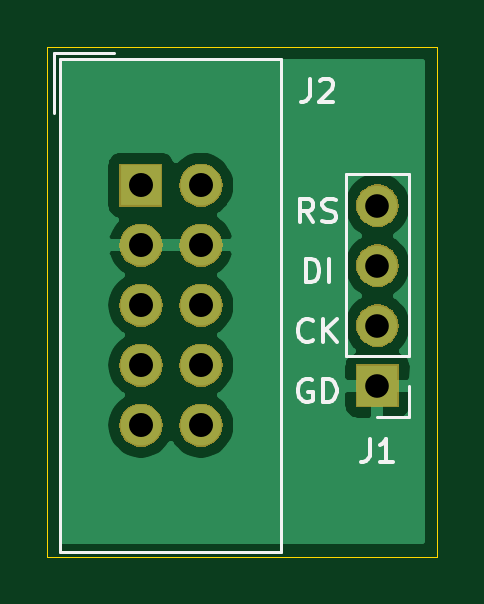
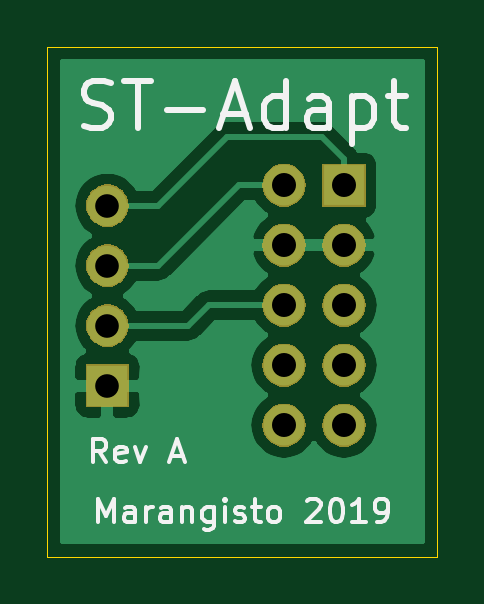
Circuit board: 11 layer files. Board 16.5 x 21.6 mm.
- bottom_copper: ST-Adapt-B_Cu.gbr (34410 bytes)
- bottom_mask: ST-Adapt-B_Mask.gbr (12771 bytes)
- paste: ST-Adapt-B_Paste.gbr (532 bytes)
- bottom_silk: ST-Adapt-B_SilkS.gbr (8157 bytes)
- outline: ST-Adapt-Edge_Cuts.gbr (727 bytes)
- top_copper: ST-Adapt-F_Cu.gbr (17089 bytes)
- top_mask: ST-Adapt-F_Mask.gbr (12771 bytes)
- paste: ST-Adapt-F_Paste.gbr (532 bytes)
- top_silk: ST-Adapt-F_SilkS.gbr (4440 bytes)
- drill: ST-Adapt-NPTH.drl (318 bytes)
- drill: ST-Adapt-PTH.drl (548 bytes)

=== bottom_copper: ST-Adapt-B_Cu.gbr (34410 bytes, source omitted) ===
=== bottom_mask: ST-Adapt-B_Mask.gbr (12771 bytes, source omitted) ===
=== paste: ST-Adapt-B_Paste.gbr ===
G04 #@! TF.GenerationSoftware,KiCad,Pcbnew,5.1.4-e60b266~84~ubuntu18.04.1*
G04 #@! TF.CreationDate,2019-10-28T16:04:40+08:00*
G04 #@! TF.ProjectId,ST-Adapt,53542d41-6461-4707-942e-6b696361645f,rev?*
G04 #@! TF.SameCoordinates,Original*
G04 #@! TF.FileFunction,Paste,Bot*
G04 #@! TF.FilePolarity,Positive*
%FSLAX46Y46*%
G04 Gerber Fmt 4.6, Leading zero omitted, Abs format (unit mm)*
G04 Created by KiCad (PCBNEW 5.1.4-e60b266~84~ubuntu18.04.1) date 2019-10-28 16:04:40*
%MOMM*%
%LPD*%
G04 APERTURE LIST*
G04 APERTURE END LIST*
M02*

=== bottom_silk: ST-Adapt-B_SilkS.gbr (8157 bytes, source omitted) ===
=== outline: ST-Adapt-Edge_Cuts.gbr ===
G04 #@! TF.GenerationSoftware,KiCad,Pcbnew,5.1.4-e60b266~84~ubuntu18.04.1*
G04 #@! TF.CreationDate,2019-10-28T16:04:40+08:00*
G04 #@! TF.ProjectId,ST-Adapt,53542d41-6461-4707-942e-6b696361645f,rev?*
G04 #@! TF.SameCoordinates,Original*
G04 #@! TF.FileFunction,Profile,NP*
%FSLAX46Y46*%
G04 Gerber Fmt 4.6, Leading zero omitted, Abs format (unit mm)*
G04 Created by KiCad (PCBNEW 5.1.4-e60b266~84~ubuntu18.04.1) date 2019-10-28 16:04:40*
%MOMM*%
%LPD*%
G04 APERTURE LIST*
%ADD10C,0.050000*%
G04 APERTURE END LIST*
D10*
X134620000Y-102235000D02*
X134620000Y-80645000D01*
X151130000Y-102235000D02*
X134620000Y-102235000D01*
X151130000Y-80645000D02*
X151130000Y-102235000D01*
X134620000Y-80645000D02*
X151130000Y-80645000D01*
M02*

=== top_copper: ST-Adapt-F_Cu.gbr (17089 bytes, source omitted) ===
=== top_mask: ST-Adapt-F_Mask.gbr (12771 bytes, source omitted) ===
=== paste: ST-Adapt-F_Paste.gbr ===
G04 #@! TF.GenerationSoftware,KiCad,Pcbnew,5.1.4-e60b266~84~ubuntu18.04.1*
G04 #@! TF.CreationDate,2019-10-28T16:04:40+08:00*
G04 #@! TF.ProjectId,ST-Adapt,53542d41-6461-4707-942e-6b696361645f,rev?*
G04 #@! TF.SameCoordinates,Original*
G04 #@! TF.FileFunction,Paste,Top*
G04 #@! TF.FilePolarity,Positive*
%FSLAX46Y46*%
G04 Gerber Fmt 4.6, Leading zero omitted, Abs format (unit mm)*
G04 Created by KiCad (PCBNEW 5.1.4-e60b266~84~ubuntu18.04.1) date 2019-10-28 16:04:40*
%MOMM*%
%LPD*%
G04 APERTURE LIST*
G04 APERTURE END LIST*
M02*

=== top_silk: ST-Adapt-F_SilkS.gbr ===
G04 #@! TF.GenerationSoftware,KiCad,Pcbnew,5.1.4-e60b266~84~ubuntu18.04.1*
G04 #@! TF.CreationDate,2019-10-28T16:04:40+08:00*
G04 #@! TF.ProjectId,ST-Adapt,53542d41-6461-4707-942e-6b696361645f,rev?*
G04 #@! TF.SameCoordinates,Original*
G04 #@! TF.FileFunction,Legend,Top*
G04 #@! TF.FilePolarity,Positive*
%FSLAX46Y46*%
G04 Gerber Fmt 4.6, Leading zero omitted, Abs format (unit mm)*
G04 Created by KiCad (PCBNEW 5.1.4-e60b266~84~ubuntu18.04.1) date 2019-10-28 16:04:40*
%MOMM*%
%LPD*%
G04 APERTURE LIST*
%ADD10C,0.150000*%
%ADD11C,0.120000*%
G04 APERTURE END LIST*
D10*
X145883333Y-88082380D02*
X145550000Y-87606190D01*
X145311904Y-88082380D02*
X145311904Y-87082380D01*
X145692857Y-87082380D01*
X145788095Y-87130000D01*
X145835714Y-87177619D01*
X145883333Y-87272857D01*
X145883333Y-87415714D01*
X145835714Y-87510952D01*
X145788095Y-87558571D01*
X145692857Y-87606190D01*
X145311904Y-87606190D01*
X146264285Y-88034761D02*
X146407142Y-88082380D01*
X146645238Y-88082380D01*
X146740476Y-88034761D01*
X146788095Y-87987142D01*
X146835714Y-87891904D01*
X146835714Y-87796666D01*
X146788095Y-87701428D01*
X146740476Y-87653809D01*
X146645238Y-87606190D01*
X146454761Y-87558571D01*
X146359523Y-87510952D01*
X146311904Y-87463333D01*
X146264285Y-87368095D01*
X146264285Y-87272857D01*
X146311904Y-87177619D01*
X146359523Y-87130000D01*
X146454761Y-87082380D01*
X146692857Y-87082380D01*
X146835714Y-87130000D01*
X145550000Y-90622380D02*
X145550000Y-89622380D01*
X145788095Y-89622380D01*
X145930952Y-89670000D01*
X146026190Y-89765238D01*
X146073809Y-89860476D01*
X146121428Y-90050952D01*
X146121428Y-90193809D01*
X146073809Y-90384285D01*
X146026190Y-90479523D01*
X145930952Y-90574761D01*
X145788095Y-90622380D01*
X145550000Y-90622380D01*
X146550000Y-90622380D02*
X146550000Y-89622380D01*
X145859523Y-93067142D02*
X145811904Y-93114761D01*
X145669047Y-93162380D01*
X145573809Y-93162380D01*
X145430952Y-93114761D01*
X145335714Y-93019523D01*
X145288095Y-92924285D01*
X145240476Y-92733809D01*
X145240476Y-92590952D01*
X145288095Y-92400476D01*
X145335714Y-92305238D01*
X145430952Y-92210000D01*
X145573809Y-92162380D01*
X145669047Y-92162380D01*
X145811904Y-92210000D01*
X145859523Y-92257619D01*
X146288095Y-93162380D02*
X146288095Y-92162380D01*
X146859523Y-93162380D02*
X146430952Y-92590952D01*
X146859523Y-92162380D02*
X146288095Y-92733809D01*
X145811904Y-94750000D02*
X145716666Y-94702380D01*
X145573809Y-94702380D01*
X145430952Y-94750000D01*
X145335714Y-94845238D01*
X145288095Y-94940476D01*
X145240476Y-95130952D01*
X145240476Y-95273809D01*
X145288095Y-95464285D01*
X145335714Y-95559523D01*
X145430952Y-95654761D01*
X145573809Y-95702380D01*
X145669047Y-95702380D01*
X145811904Y-95654761D01*
X145859523Y-95607142D01*
X145859523Y-95273809D01*
X145669047Y-95273809D01*
X146288095Y-95702380D02*
X146288095Y-94702380D01*
X146526190Y-94702380D01*
X146669047Y-94750000D01*
X146764285Y-94845238D01*
X146811904Y-94940476D01*
X146859523Y-95130952D01*
X146859523Y-95273809D01*
X146811904Y-95464285D01*
X146764285Y-95559523D01*
X146669047Y-95654761D01*
X146526190Y-95702380D01*
X146288095Y-95702380D01*
D11*
X134920000Y-80916000D02*
X137460000Y-80916000D01*
X134920000Y-80916000D02*
X134920000Y-83456000D01*
X135170000Y-81166000D02*
X144520000Y-81166000D01*
X135170000Y-102026000D02*
X135170000Y-81166000D01*
X144520000Y-102026000D02*
X135170000Y-102026000D01*
X144520000Y-81166000D02*
X144520000Y-102026000D01*
X149920000Y-96326000D02*
X148590000Y-96326000D01*
X149920000Y-94996000D02*
X149920000Y-96326000D01*
X149920000Y-93726000D02*
X147260000Y-93726000D01*
X147260000Y-93726000D02*
X147260000Y-86046000D01*
X149920000Y-93726000D02*
X149920000Y-86046000D01*
X149920000Y-86046000D02*
X147260000Y-86046000D01*
D10*
X145716666Y-82002380D02*
X145716666Y-82716666D01*
X145669047Y-82859523D01*
X145573809Y-82954761D01*
X145430952Y-83002380D01*
X145335714Y-83002380D01*
X146145238Y-82097619D02*
X146192857Y-82050000D01*
X146288095Y-82002380D01*
X146526190Y-82002380D01*
X146621428Y-82050000D01*
X146669047Y-82097619D01*
X146716666Y-82192857D01*
X146716666Y-82288095D01*
X146669047Y-82430952D01*
X146097619Y-83002380D01*
X146716666Y-83002380D01*
X148256666Y-97242380D02*
X148256666Y-97956666D01*
X148209047Y-98099523D01*
X148113809Y-98194761D01*
X147970952Y-98242380D01*
X147875714Y-98242380D01*
X149256666Y-98242380D02*
X148685238Y-98242380D01*
X148970952Y-98242380D02*
X148970952Y-97242380D01*
X148875714Y-97385238D01*
X148780476Y-97480476D01*
X148685238Y-97528095D01*
M02*

=== drill: ST-Adapt-NPTH.drl ===
M48
; DRILL file {KiCad 5.1.4-e60b266~84~ubuntu18.04.1} date Mon Oct 28 16:04:36 2019
; FORMAT={-:-/ absolute / inch / decimal}
; #@! TF.CreationDate,2019-10-28T16:04:36+08:00
; #@! TF.GenerationSoftware,Kicad,Pcbnew,5.1.4-e60b266~84~ubuntu18.04.1
; #@! TF.FileFunction,NonPlated,1,2,NPTH
FMAT,2
INCH
%
G90
G05
T0
M30

=== drill: ST-Adapt-PTH.drl ===
M48
; DRILL file {KiCad 5.1.4-e60b266~84~ubuntu18.04.1} date Mon Oct 28 16:04:36 2019
; FORMAT={-:-/ absolute / inch / decimal}
; #@! TF.CreationDate,2019-10-28T16:04:36+08:00
; #@! TF.GenerationSoftware,Kicad,Pcbnew,5.1.4-e60b266~84~ubuntu18.04.1
; #@! TF.FileFunction,Plated,1,2,PTH
FMAT,2
INCH
T1C0.0394
T2C0.0400
%
G90
G05
T1
X5.85Y-3.44
X5.85Y-3.54
X5.85Y-3.64
X5.85Y-3.74
T2
X5.4557Y-3.4061
X5.4557Y-3.5061
X5.4557Y-3.6061
X5.4557Y-3.7061
X5.4557Y-3.8061
X5.5557Y-3.4061
X5.5557Y-3.5061
X5.5557Y-3.6061
X5.5557Y-3.7061
X5.5557Y-3.8061
T0
M30

